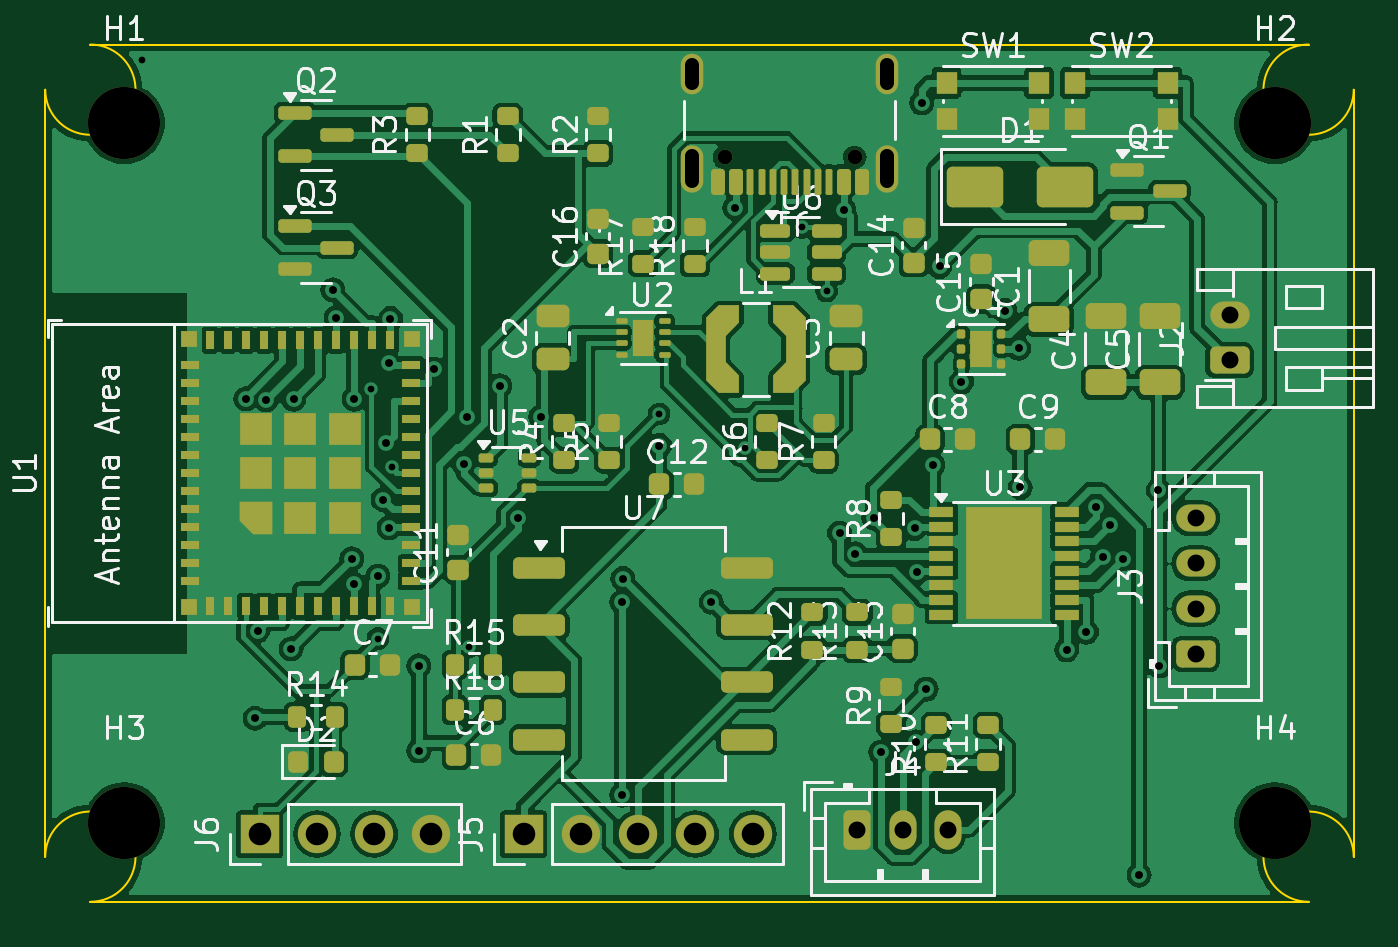
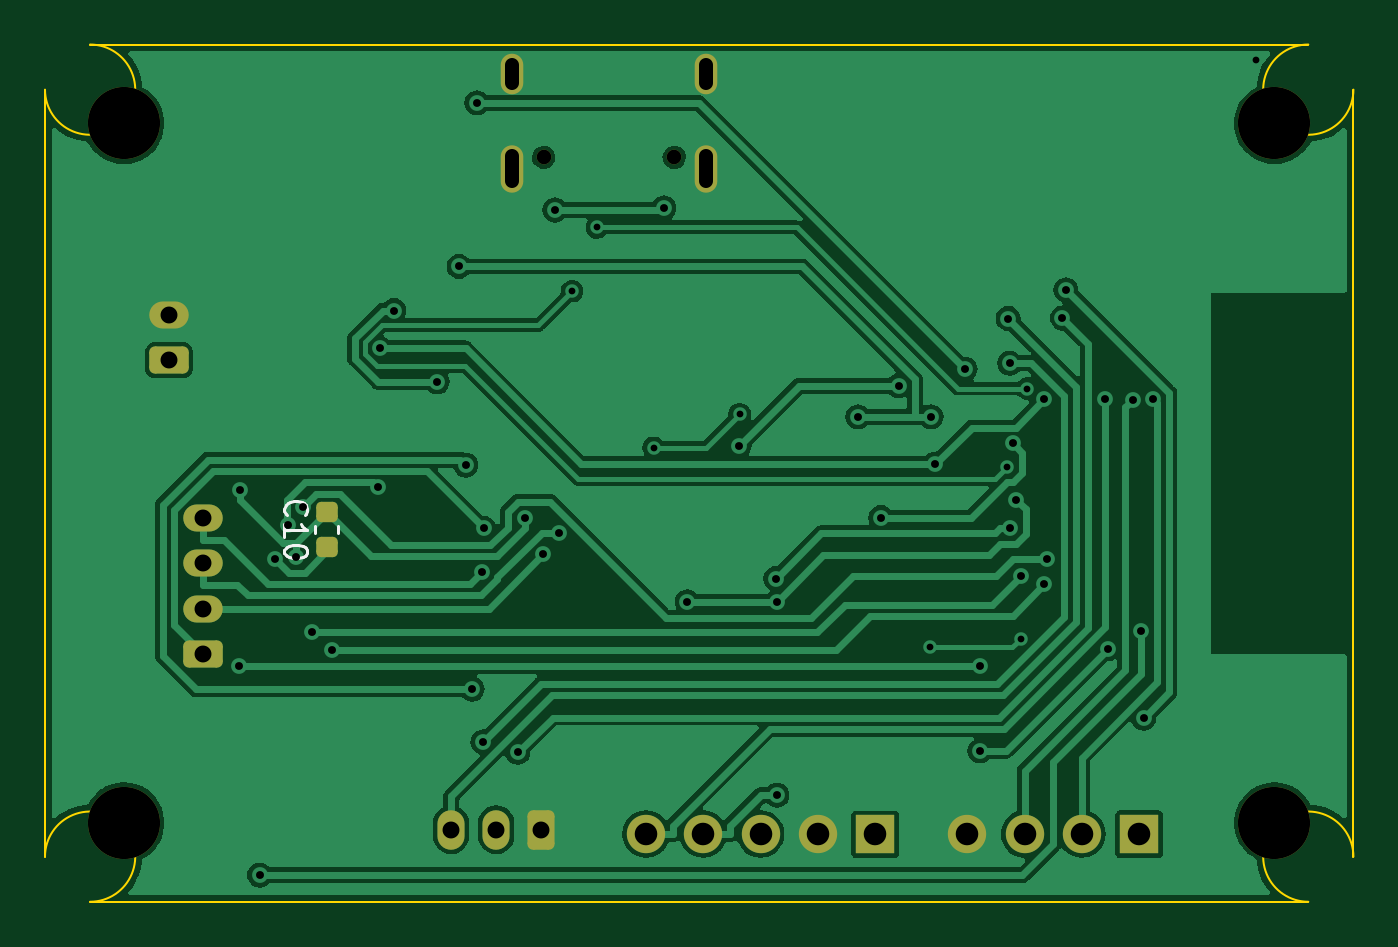
Circuit board: 11 layer files. Board 58.0 x 38.0 mm.
- bottom_copper: smart-register-B_Cu.gbl (84576 bytes)
- bottom_mask: smart-register-B_Mask.gbs (2614 bytes)
- paste: smart-register-B_Paste.gbp (1210 bytes)
- bottom_silk: smart-register-B_Silkscreen.gbo (4874 bytes)
- outline: smart-register-Edge_Cuts.gm1 (1033 bytes)
- top_copper: smart-register-F_Cu.gtl (243667 bytes)
- top_mask: smart-register-F_Mask.gts (11932 bytes)
- paste: smart-register-F_Paste.gtp (11135 bytes)
- top_silk: smart-register-F_Silkscreen.gto (103560 bytes)
- drill: smart-register-NPTH.drl (515 bytes)
- drill: smart-register-PTH.drl (2141 bytes)

=== bottom_copper: smart-register-B_Cu.gbl (84576 bytes, source omitted) ===
=== bottom_mask: smart-register-B_Mask.gbs (2614 bytes, source withheld) ===
=== paste: smart-register-B_Paste.gbp (1210 bytes, source withheld) ===
=== bottom_silk: smart-register-B_Silkscreen.gbo ===
%TF.GenerationSoftware,KiCad,Pcbnew,7.0.11+dfsg-1build4*%
%TF.CreationDate,2026-07-24T16:54:44+00:00*%
%TF.ProjectId,smart-register,736d6172-742d-4726-9567-69737465722e,rev?*%
%TF.SameCoordinates,Original*%
%TF.FileFunction,Legend,Bot*%
%TF.FilePolarity,Positive*%
%FSLAX46Y46*%
G04 Gerber Fmt 4.6, Leading zero omitted, Abs format (unit mm)*
G04 Created by KiCad (PCBNEW 7.0.11+dfsg-1build4) date 2026-07-24 16:54:44*
%MOMM*%
%LPD*%
G01*
G04 APERTURE LIST*
G04 Aperture macros list*
%AMRoundRect*
0 Rectangle with rounded corners*
0 $1 Rounding radius*
0 $2 $3 $4 $5 $6 $7 $8 $9 X,Y pos of 4 corners*
0 Add a 4 corners polygon primitive as box body*
4,1,4,$2,$3,$4,$5,$6,$7,$8,$9,$2,$3,0*
0 Add four circle primitives for the rounded corners*
1,1,$1+$1,$2,$3*
1,1,$1+$1,$4,$5*
1,1,$1+$1,$6,$7*
1,1,$1+$1,$8,$9*
0 Add four rect primitives between the rounded corners*
20,1,$1+$1,$2,$3,$4,$5,0*
20,1,$1+$1,$4,$5,$6,$7,0*
20,1,$1+$1,$6,$7,$8,$9,0*
20,1,$1+$1,$8,$9,$2,$3,0*%
G04 Aperture macros list end*
%ADD10C,0.150000*%
%ADD11C,0.120000*%
%ADD12RoundRect,0.250000X0.625000X-0.350000X0.625000X0.350000X-0.625000X0.350000X-0.625000X-0.350000X0*%
%ADD13O,1.750000X1.200000*%
%ADD14R,1.700000X1.700000*%
%ADD15O,1.700000X1.700000*%
%ADD16C,3.200000*%
%ADD17C,0.650000*%
%ADD18O,1.000000X2.100000*%
%ADD19O,1.000000X1.800000*%
%ADD20RoundRect,0.250000X-0.350000X-0.625000X0.350000X-0.625000X0.350000X0.625000X-0.350000X0.625000X0*%
%ADD21O,1.200000X1.750000*%
%ADD22RoundRect,0.225000X0.250000X-0.225000X0.250000X0.225000X-0.250000X0.225000X-0.250000X-0.225000X0*%
G04 APERTURE END LIST*
D10*
X147289580Y-120857142D02*
X147337200Y-120809523D01*
X147337200Y-120809523D02*
X147384819Y-120666666D01*
X147384819Y-120666666D02*
X147384819Y-120571428D01*
X147384819Y-120571428D02*
X147337200Y-120428571D01*
X147337200Y-120428571D02*
X147241961Y-120333333D01*
X147241961Y-120333333D02*
X147146723Y-120285714D01*
X147146723Y-120285714D02*
X146956247Y-120238095D01*
X146956247Y-120238095D02*
X146813390Y-120238095D01*
X146813390Y-120238095D02*
X146622914Y-120285714D01*
X146622914Y-120285714D02*
X146527676Y-120333333D01*
X146527676Y-120333333D02*
X146432438Y-120428571D01*
X146432438Y-120428571D02*
X146384819Y-120571428D01*
X146384819Y-120571428D02*
X146384819Y-120666666D01*
X146384819Y-120666666D02*
X146432438Y-120809523D01*
X146432438Y-120809523D02*
X146480057Y-120857142D01*
X147384819Y-121809523D02*
X147384819Y-121238095D01*
X147384819Y-121523809D02*
X146384819Y-121523809D01*
X146384819Y-121523809D02*
X146527676Y-121428571D01*
X146527676Y-121428571D02*
X146622914Y-121333333D01*
X146622914Y-121333333D02*
X146670533Y-121238095D01*
X146384819Y-122428571D02*
X146384819Y-122523809D01*
X146384819Y-122523809D02*
X146432438Y-122619047D01*
X146432438Y-122619047D02*
X146480057Y-122666666D01*
X146480057Y-122666666D02*
X146575295Y-122714285D01*
X146575295Y-122714285D02*
X146765771Y-122761904D01*
X146765771Y-122761904D02*
X147003866Y-122761904D01*
X147003866Y-122761904D02*
X147194342Y-122714285D01*
X147194342Y-122714285D02*
X147289580Y-122666666D01*
X147289580Y-122666666D02*
X147337200Y-122619047D01*
X147337200Y-122619047D02*
X147384819Y-122523809D01*
X147384819Y-122523809D02*
X147384819Y-122428571D01*
X147384819Y-122428571D02*
X147337200Y-122333333D01*
X147337200Y-122333333D02*
X147289580Y-122285714D01*
X147289580Y-122285714D02*
X147194342Y-122238095D01*
X147194342Y-122238095D02*
X147003866Y-122190476D01*
X147003866Y-122190476D02*
X146765771Y-122190476D01*
X146765771Y-122190476D02*
X146575295Y-122238095D01*
X146575295Y-122238095D02*
X146480057Y-122285714D01*
X146480057Y-122285714D02*
X146432438Y-122333333D01*
X146432438Y-122333333D02*
X146384819Y-122428571D01*
D11*
%TO.C,C10*%
X144990000Y-121640580D02*
X144990000Y-121359420D01*
X146010000Y-121640580D02*
X146010000Y-121359420D01*
%TD*%
%LPC*%
D12*
%TO.C,J2*%
X152500000Y-114000000D03*
D13*
X152500000Y-112000000D03*
%TD*%
D12*
%TO.C,J3*%
X151000000Y-127000000D03*
D13*
X151000000Y-125000000D03*
X151000000Y-123000000D03*
X151000000Y-121000000D03*
%TD*%
D14*
%TO.C,J5*%
X121200000Y-135000000D03*
D15*
X123740000Y-135000000D03*
X126280000Y-135000000D03*
X128820000Y-135000000D03*
X131360000Y-135000000D03*
%TD*%
D14*
%TO.C,J6*%
X109500000Y-135000000D03*
D15*
X112040000Y-135000000D03*
X114580000Y-135000000D03*
X117120000Y-135000000D03*
%TD*%
D16*
%TO.C,H1*%
X103500000Y-103500000D03*
%TD*%
%TO.C,H4*%
X154500000Y-134500000D03*
%TD*%
D17*
%TO.C,J1*%
X135890000Y-105005000D03*
X130110000Y-105005000D03*
D18*
X137320000Y-105505000D03*
D19*
X137320000Y-101325000D03*
D18*
X128680000Y-105505000D03*
D19*
X128680000Y-101325000D03*
%TD*%
D16*
%TO.C,H2*%
X154500000Y-103500000D03*
%TD*%
%TO.C,H3*%
X103500000Y-134500000D03*
%TD*%
D20*
%TO.C,J4*%
X136000000Y-134800000D03*
D21*
X138000000Y-134800000D03*
X140000000Y-134800000D03*
%TD*%
D22*
%TO.C,C10*%
X145500000Y-122275000D03*
X145500000Y-120725000D03*
%TD*%
%LPD*%
M02*

=== outline: smart-register-Edge_Cuts.gm1 ===
%TF.GenerationSoftware,KiCad,Pcbnew,7.0.11+dfsg-1build4*%
%TF.CreationDate,2026-07-24T16:54:44+00:00*%
%TF.ProjectId,smart-register,736d6172-742d-4726-9567-69737465722e,rev?*%
%TF.SameCoordinates,Original*%
%TF.FileFunction,Profile,NP*%
%FSLAX46Y46*%
G04 Gerber Fmt 4.6, Leading zero omitted, Abs format (unit mm)*
G04 Created by KiCad (PCBNEW 7.0.11+dfsg-1build4) date 2026-07-24 16:54:44*
%MOMM*%
%LPD*%
G01*
G04 APERTURE LIST*
%TA.AperFunction,Profile*%
%ADD10C,0.100000*%
%TD*%
G04 APERTURE END LIST*
D10*
X158000000Y-136000000D02*
G75*
G03*
X156000000Y-138000000I-2000000J0D01*
G01*
X100000000Y-136000000D02*
X100000000Y-102000000D01*
X100000000Y-102000000D02*
G75*
G03*
X102000000Y-100000000I2000000J0D01*
G01*
X102000000Y-138000000D02*
G75*
G03*
X100000000Y-136000000I0J2000000D01*
G01*
X156000000Y-100000000D02*
G75*
G03*
X158000000Y-102000000I0J-2000000D01*
G01*
X156000000Y-138000000D02*
X102000000Y-138000000D01*
X158000000Y-102000000D02*
X158000000Y-136000000D01*
X102000000Y-100000000D02*
X156000000Y-100000000D01*
M02*

=== top_copper: smart-register-F_Cu.gtl (243667 bytes, source omitted) ===
=== top_mask: smart-register-F_Mask.gts (11932 bytes, source omitted) ===
=== paste: smart-register-F_Paste.gtp (11135 bytes, source omitted) ===
=== top_silk: smart-register-F_Silkscreen.gto (103560 bytes, source omitted) ===
=== drill: smart-register-NPTH.drl ===
M48
; DRILL file {KiCad 7.0.11+dfsg-1build4} date Fri Jul 24 16:54:44 2026
; FORMAT={-:-/ absolute / metric / decimal}
; #@! TF.CreationDate,2026-07-24T16:54:44+00:00
; #@! TF.GenerationSoftware,Kicad,Pcbnew,7.0.11+dfsg-1build4
; #@! TF.FileFunction,NonPlated,1,2,NPTH
FMAT,2
METRIC
; #@! TA.AperFunction,NonPlated,NPTH,ComponentDrill
T1C0.650
; #@! TA.AperFunction,NonPlated,NPTH,ComponentDrill
T2C3.200
%
G90
G05
T1
X130.11Y-105.005
X135.89Y-105.005
T2
X103.5Y-103.5
X103.5Y-134.5
X154.5Y-103.5
X154.5Y-134.5
M30

=== drill: smart-register-PTH.drl ===
M48
; DRILL file {KiCad 7.0.11+dfsg-1build4} date Fri Jul 24 16:54:44 2026
; FORMAT={-:-/ absolute / metric / decimal}
; #@! TF.CreationDate,2026-07-24T16:54:44+00:00
; #@! TF.GenerationSoftware,Kicad,Pcbnew,7.0.11+dfsg-1build4
; #@! TF.FileFunction,Plated,1,2,PTH
FMAT,2
METRIC
; #@! TA.AperFunction,Plated,PTH,ViaDrill
T1C0.300
; #@! TA.AperFunction,Plated,PTH,ViaDrill
T2C0.350
; #@! TA.AperFunction,Plated,PTH,ComponentDrill
T3C0.600
; #@! TA.AperFunction,Plated,PTH,ComponentDrill
T4C0.750
; #@! TA.AperFunction,Plated,PTH,ComponentDrill
T5C1.000
%
G90
G05
T1
X104.3Y-100.7
X114.458Y-115.256
X114.749Y-126.334
X115.368Y-118.72
X118.78Y-126.701
X127.209Y-116.375
X131.011Y-117.876
X133.531Y-108.1
X134.637Y-110.932
T2
X108.89Y-115.703
X109.304Y-129.87
X109.412Y-125.989
X109.792Y-115.748
X110.895Y-126.786
X111.007Y-115.727
X112.751Y-110.877
X112.9Y-112.126
X113.583Y-122.794
X113.7Y-115.723
X113.7Y-123.934
X114.744Y-123.56
X114.973Y-120.17
X115.11Y-117.679
X115.24Y-121.419
X115.24Y-114.131
X115.3Y-112.147
X116.554Y-127.545
X116.554Y-131.312
X117.215Y-114.393
X118.541Y-118.601
X118.716Y-116.497
X120.146Y-115.128
X120.948Y-120.969
X121.971Y-116.497
X125.559Y-124.711
X125.559Y-133.282
X125.602Y-123.671
X127.225Y-117.775
X129.527Y-124.711
X130.568Y-107.239
X135.208Y-121.661
X135.4Y-107.335
X135.91Y-122.584
X136.734Y-120.996
X137.045Y-131.376
X138.533Y-121.451
X138.587Y-130.913
X138.644Y-123.381
X138.853Y-102.577
X139.056Y-128.569
X139.35Y-118.646
X139.643Y-109.838
X140.612Y-114.946
X142.536Y-111.793
X143.146Y-113.47
X143.225Y-119.634
X145.275Y-126.832
X146.152Y-126.048
X146.57Y-120.493
X146.866Y-122.703
X147.209Y-121.319
X147.785Y-122.802
X148.489Y-136.818
X149.345Y-119.741
X149.383Y-127.545
T4
X136.0Y-134.8
X138.0Y-134.8
X140.0Y-134.8
X151.0Y-121.0
X151.0Y-123.0
X151.0Y-125.0
X151.0Y-127.0
X152.5Y-112.0
X152.5Y-114.0
T5
X109.5Y-135.0
X112.04Y-135.0
X114.58Y-135.0
X117.12Y-135.0
X121.2Y-135.0
X123.74Y-135.0
X126.28Y-135.0
X128.82Y-135.0
X131.36Y-135.0
T3
X128.68Y-101.725G85X128.68Y-100.925
G05
X128.68Y-106.055G85X128.68Y-104.955
G05
X137.32Y-101.725G85X137.32Y-100.925
G05
X137.32Y-106.055G85X137.32Y-104.955
G05
M30
